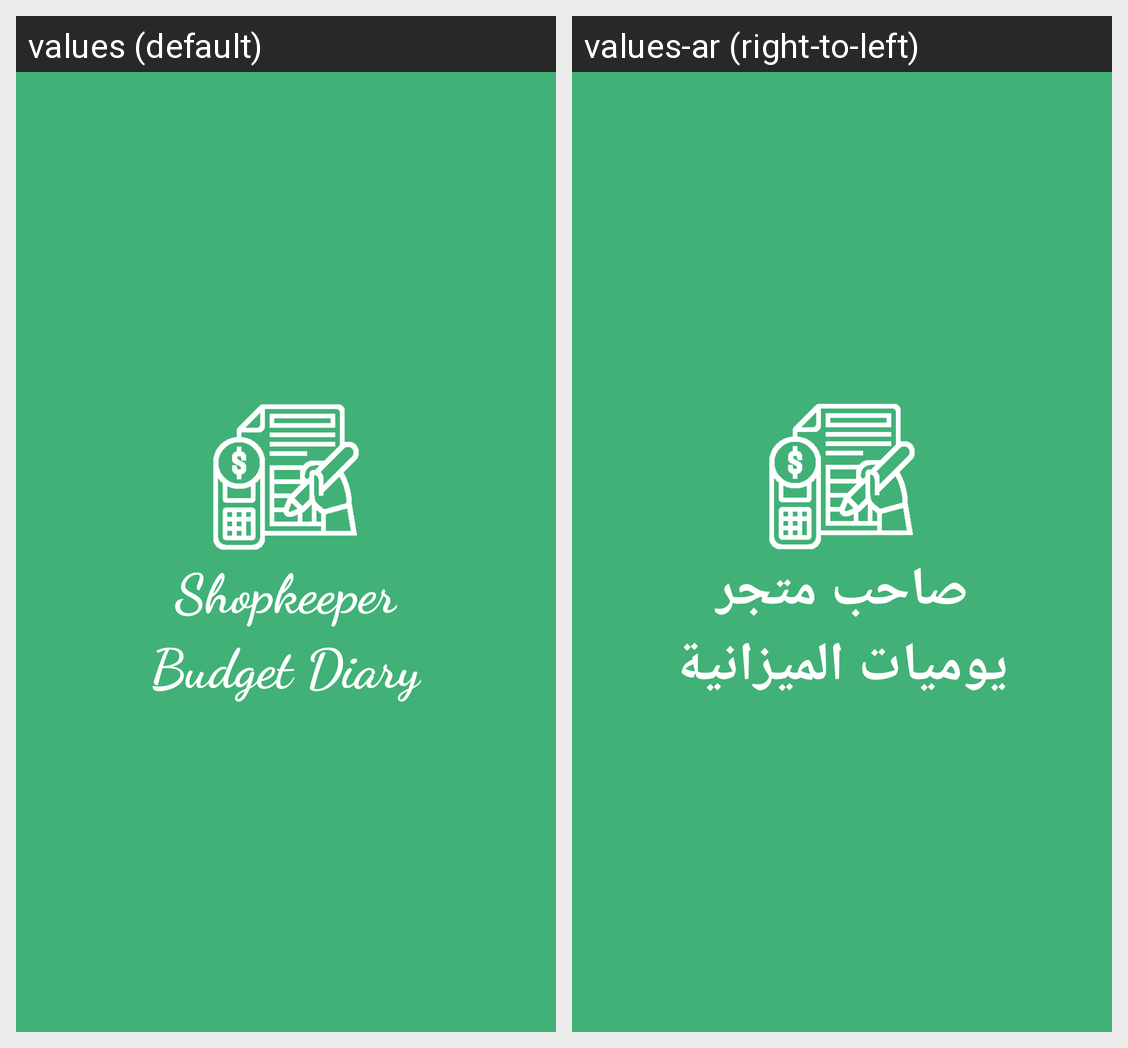

Here is an Android app screen in its default locale and in the app's own translations. Write out the translated-string differences for the strings that appear on this screen.
Android screen res/layout/activity_splash.xml rendered under 2 locales, left to right: values (default), values-ar (right-to-left). Device: Nexus 5 (rendered at 1080×1920; each locale shown at half size, 540×960, under a caption strip naming it); theme Theme.ShopkeeperBudgetDiary.
Strings drawn on this screen, with the default value and each locale's value (text and hints the layout hard-codes, and strings that could not be matched under every locale, appear in the picture but are not listed):

Shopkeeper
  values: Shopkeeper
  values-ar: صاحب متجر

BudgetDiary
  values: Budget Diary
  values-ar: يوميات الميزانية
